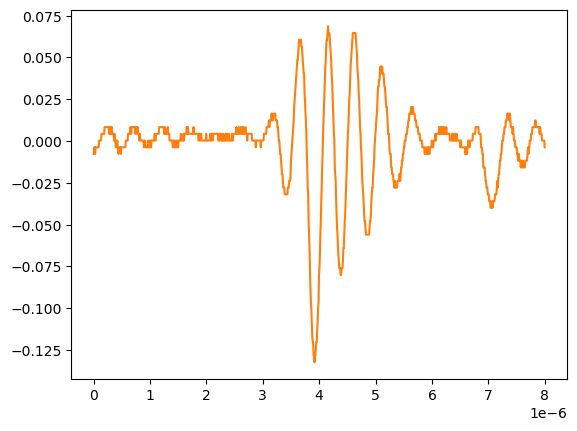

The table this chart was drawn from, first rows:
# KEYSIGHT TECHNOLOGIES, MSO-X 3024T, MY58262555, 07.30.2019051434
# time, 1
# 2024-09-12 15:47:24.129010
0.000000000000000000e+00, -7.778900000000000051e-03
8.008008008008007187e-09, -3.758800000000000075e-03
1.601601601601601437e-08, -3.758800000000000075e-03
2.402402402402402322e-08, -7.778900000000000051e-03
3.203203203203202875e-08, -3.758800000000000075e-03
4.004004004004003428e-08, -3.758800000000000075e-03
4.804804804804804643e-08, -3.758800000000000075e-03
5.605605605605605196e-08, -3.758800000000000075e-03
6.406406406406405750e-08, -3.758800000000000075e-03
7.207207207207206965e-08, -3.758800000000000075e-03
8.008008008008006856e-08, -3.758800000000000075e-03
8.808808808808808071e-08, -3.758800000000000075e-03
9.609609609609609286e-08, 2.613070000000000106e-04
1.041041041041040918e-07, 2.613070000000000106e-04
1.121121121121121039e-07, 2.613070000000000106e-04
1.201201201201201028e-07, 2.613070000000000106e-04
1.281281281281281150e-07, 2.613070000000000106e-04
1.361361361361361271e-07, 4.281410000000000250e-03
1.441441441441441393e-07, 4.281410000000000250e-03
1.521521521521521250e-07, 4.281410000000000250e-03
1.601601601601601371e-07, 4.281410000000000250e-03
1.681681681681681493e-07, 4.281410000000000250e-03
1.761761761761761614e-07, 4.281410000000000250e-03
1.841841841841841736e-07, 4.281410000000000250e-03
1.921921921921921857e-07, 8.301499999999999851e-03
2.002002002002001714e-07, 8.301499999999999851e-03
2.082082082082081836e-07, 8.301499999999999851e-03
2.162162162162161957e-07, 8.301499999999999851e-03
2.242242242242242079e-07, 8.301499999999999851e-03
2.322322322322322200e-07, 8.301499999999999851e-03
2.402402402402402057e-07, 8.301499999999999851e-03
2.482482482482482178e-07, 8.301499999999999851e-03
2.562562562562562300e-07, 8.301499999999999851e-03
2.642642642642642421e-07, 8.301499999999999851e-03
2.722722722722722543e-07, 4.281410000000000250e-03
2.802802802802802664e-07, 8.301499999999999851e-03
2.882882882882882786e-07, 4.281410000000000250e-03
2.962962962962962907e-07, 8.301499999999999851e-03
3.043043043043042499e-07, 4.281410000000000250e-03
3.123123123123122621e-07, 4.281410000000000250e-03
3.203203203203202742e-07, 8.301499999999999851e-03
3.283283283283282864e-07, 4.281410000000000250e-03
3.363363363363362985e-07, 4.281410000000000250e-03
3.443443443443443107e-07, 4.281410000000000250e-03
3.523523523523523228e-07, 4.281410000000000250e-03
3.603603603603603350e-07, 2.613070000000000106e-04
3.683683683683683471e-07, 4.281410000000000250e-03
3.763763763763763593e-07, 2.613070000000000106e-04
3.843843843843843714e-07, 2.613070000000000106e-04
3.923923923923923307e-07, -3.758800000000000075e-03
4.004004004004003428e-07, 2.613070000000000106e-04
4.084084084084083550e-07, -3.758800000000000075e-03
4.164164164164163671e-07, 2.613070000000000106e-04
4.244244244244243793e-07, -3.758800000000000075e-03
4.324324324324323914e-07, -3.758800000000000075e-03
4.404404404404404036e-07, -7.778900000000000051e-03
4.484484484484484157e-07, -3.758800000000000075e-03
4.564564564564564279e-07, -3.758800000000000075e-03
... 942 more rows
